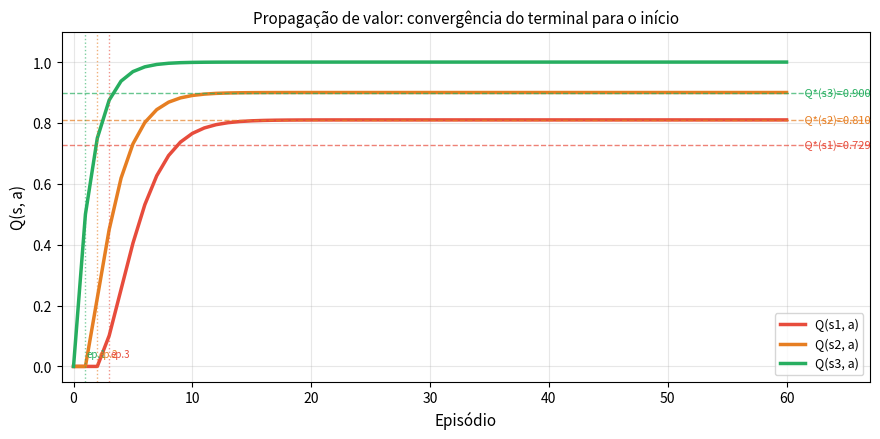

Write Python code to recreate this figure. (Note: this script raises an exception after producing the figure.)
"""
07_propagacao_valor.py — Seção 5: Propagação de valor
Cadeia linear determinística: s1 → s2 → s3 → s4 (terminal, r=+1).
Mostra que o valor se propaga a partir do terminal: s3 converge
primeiro, depois s2, depois s1 — exatamente como descrito no texto.
"""
import matplotlib.pyplot as plt
import numpy as np

CADEIA   = ['s1', 's2', 's3']
TERMINAL = 's4'
PROX     = {'s1': 's2', 's2': 's3', 's3': TERMINAL}
ALPHA    = 0.5
GAMMA    = 0.9

# Valores ótimos: Q*(sk) = γ^(distância ao terminal)
Q_STAR = {
    's3': GAMMA ** 1,   # 1 passo do terminal
    's2': GAMMA ** 2,   # 2 passos
    's1': GAMMA ** 3,   # 3 passos
}

def treinar(n_ep):
    Q = {s: 0.0 for s in CADEIA}
    hist = {s: [0.0] for s in CADEIA}
    for ep in range(n_ep):
        s = 's1'
        while s != TERMINAL:
            s2    = PROX[s]
            r     = 1.0 if s2 == TERMINAL else 0.0
            Q_s2  = Q.get(s2, 0.0)
            delta = r + GAMMA * Q_s2 - Q[s]
            Q[s] += ALPHA * delta
            s = s2
        for estado in CADEIA:
            hist[estado].append(Q[estado])
    return Q, hist

Q_final, hist = treinar(n_ep=60)

print("=" * 55)
print("  Propagação de valor — cadeia s1→s2→s3→s4(+1)")
print("=" * 55)
print(f"\n  α = {ALPHA}   γ = {GAMMA}\n")
print(f"  {'Estado':>7}  {'Q_final':>10}  {'Q*':>8}  {'Erro':>8}")
print("  " + "─" * 38)
for s in CADEIA:
    erro = abs(Q_final[s] - Q_STAR[s])
    print(f"  {s:>7}  {Q_final[s]:>10.4f}  {Q_STAR[s]:>8.4f}  {erro:>8.4f}")

print("\n  Observação:")
print("    Ep.  1: apenas Q(s3) recebe sinal positivo (vizinho do terminal)")
print("    Ep.  2: Q(s2) começa a subir (herda o valor de s3)")
print("    Ep. 3+: Q(s1) finalmente sobe (herda o valor de s2)")
print("    → Estados distantes do terminal precisam de mais episódios.")

# ── Gráfico ───────────────────────────────────────────────────
fig, ax = plt.subplots(figsize=(9, 4.5))
CORES = {'s1': '#e74c3c', 's2': '#e67e22', 's3': '#27ae60'}

for s in CADEIA:
    ax.plot(hist[s], color=CORES[s], lw=2.5, label=f'Q({s}, a)')
    ax.axhline(Q_STAR[s], color=CORES[s], ls='--', lw=1, alpha=0.7)
    # Anotação do valor ótimo
    ax.text(len(hist['s1']) + 0.3, Q_STAR[s],
            f' Q*({s})={Q_STAR[s]:.3f}',
            fontsize=8, color=CORES[s], va='center')

# Marca os episódios onde cada estado "acorda"
ep_acorda = {'s3': 1, 's2': 2, 's1': 3}
for s, ep in ep_acorda.items():
    ax.axvline(ep, color=CORES[s], ls=':', lw=1, alpha=0.6)
    ax.text(ep + 0.1, 0.03, f'ep.{ep}', fontsize=7, color=CORES[s])

ax.set_xlabel('Episódio', fontsize=11)
ax.set_ylabel('Q(s, a)', fontsize=11)
ax.set_title('Propagação de valor: convergência do terminal para o início', fontsize=11)
ax.legend(fontsize=9); ax.grid(True, alpha=0.3)
ax.set_xlim(-1, len(hist['s1']) + 6)
ax.set_ylim(-0.05, 1.1)

plt.tight_layout()
plt.savefig('/home/claude/ar_exemplos/07_propagacao_valor.png',
            dpi=130, bbox_inches='tight')
plt.show()
